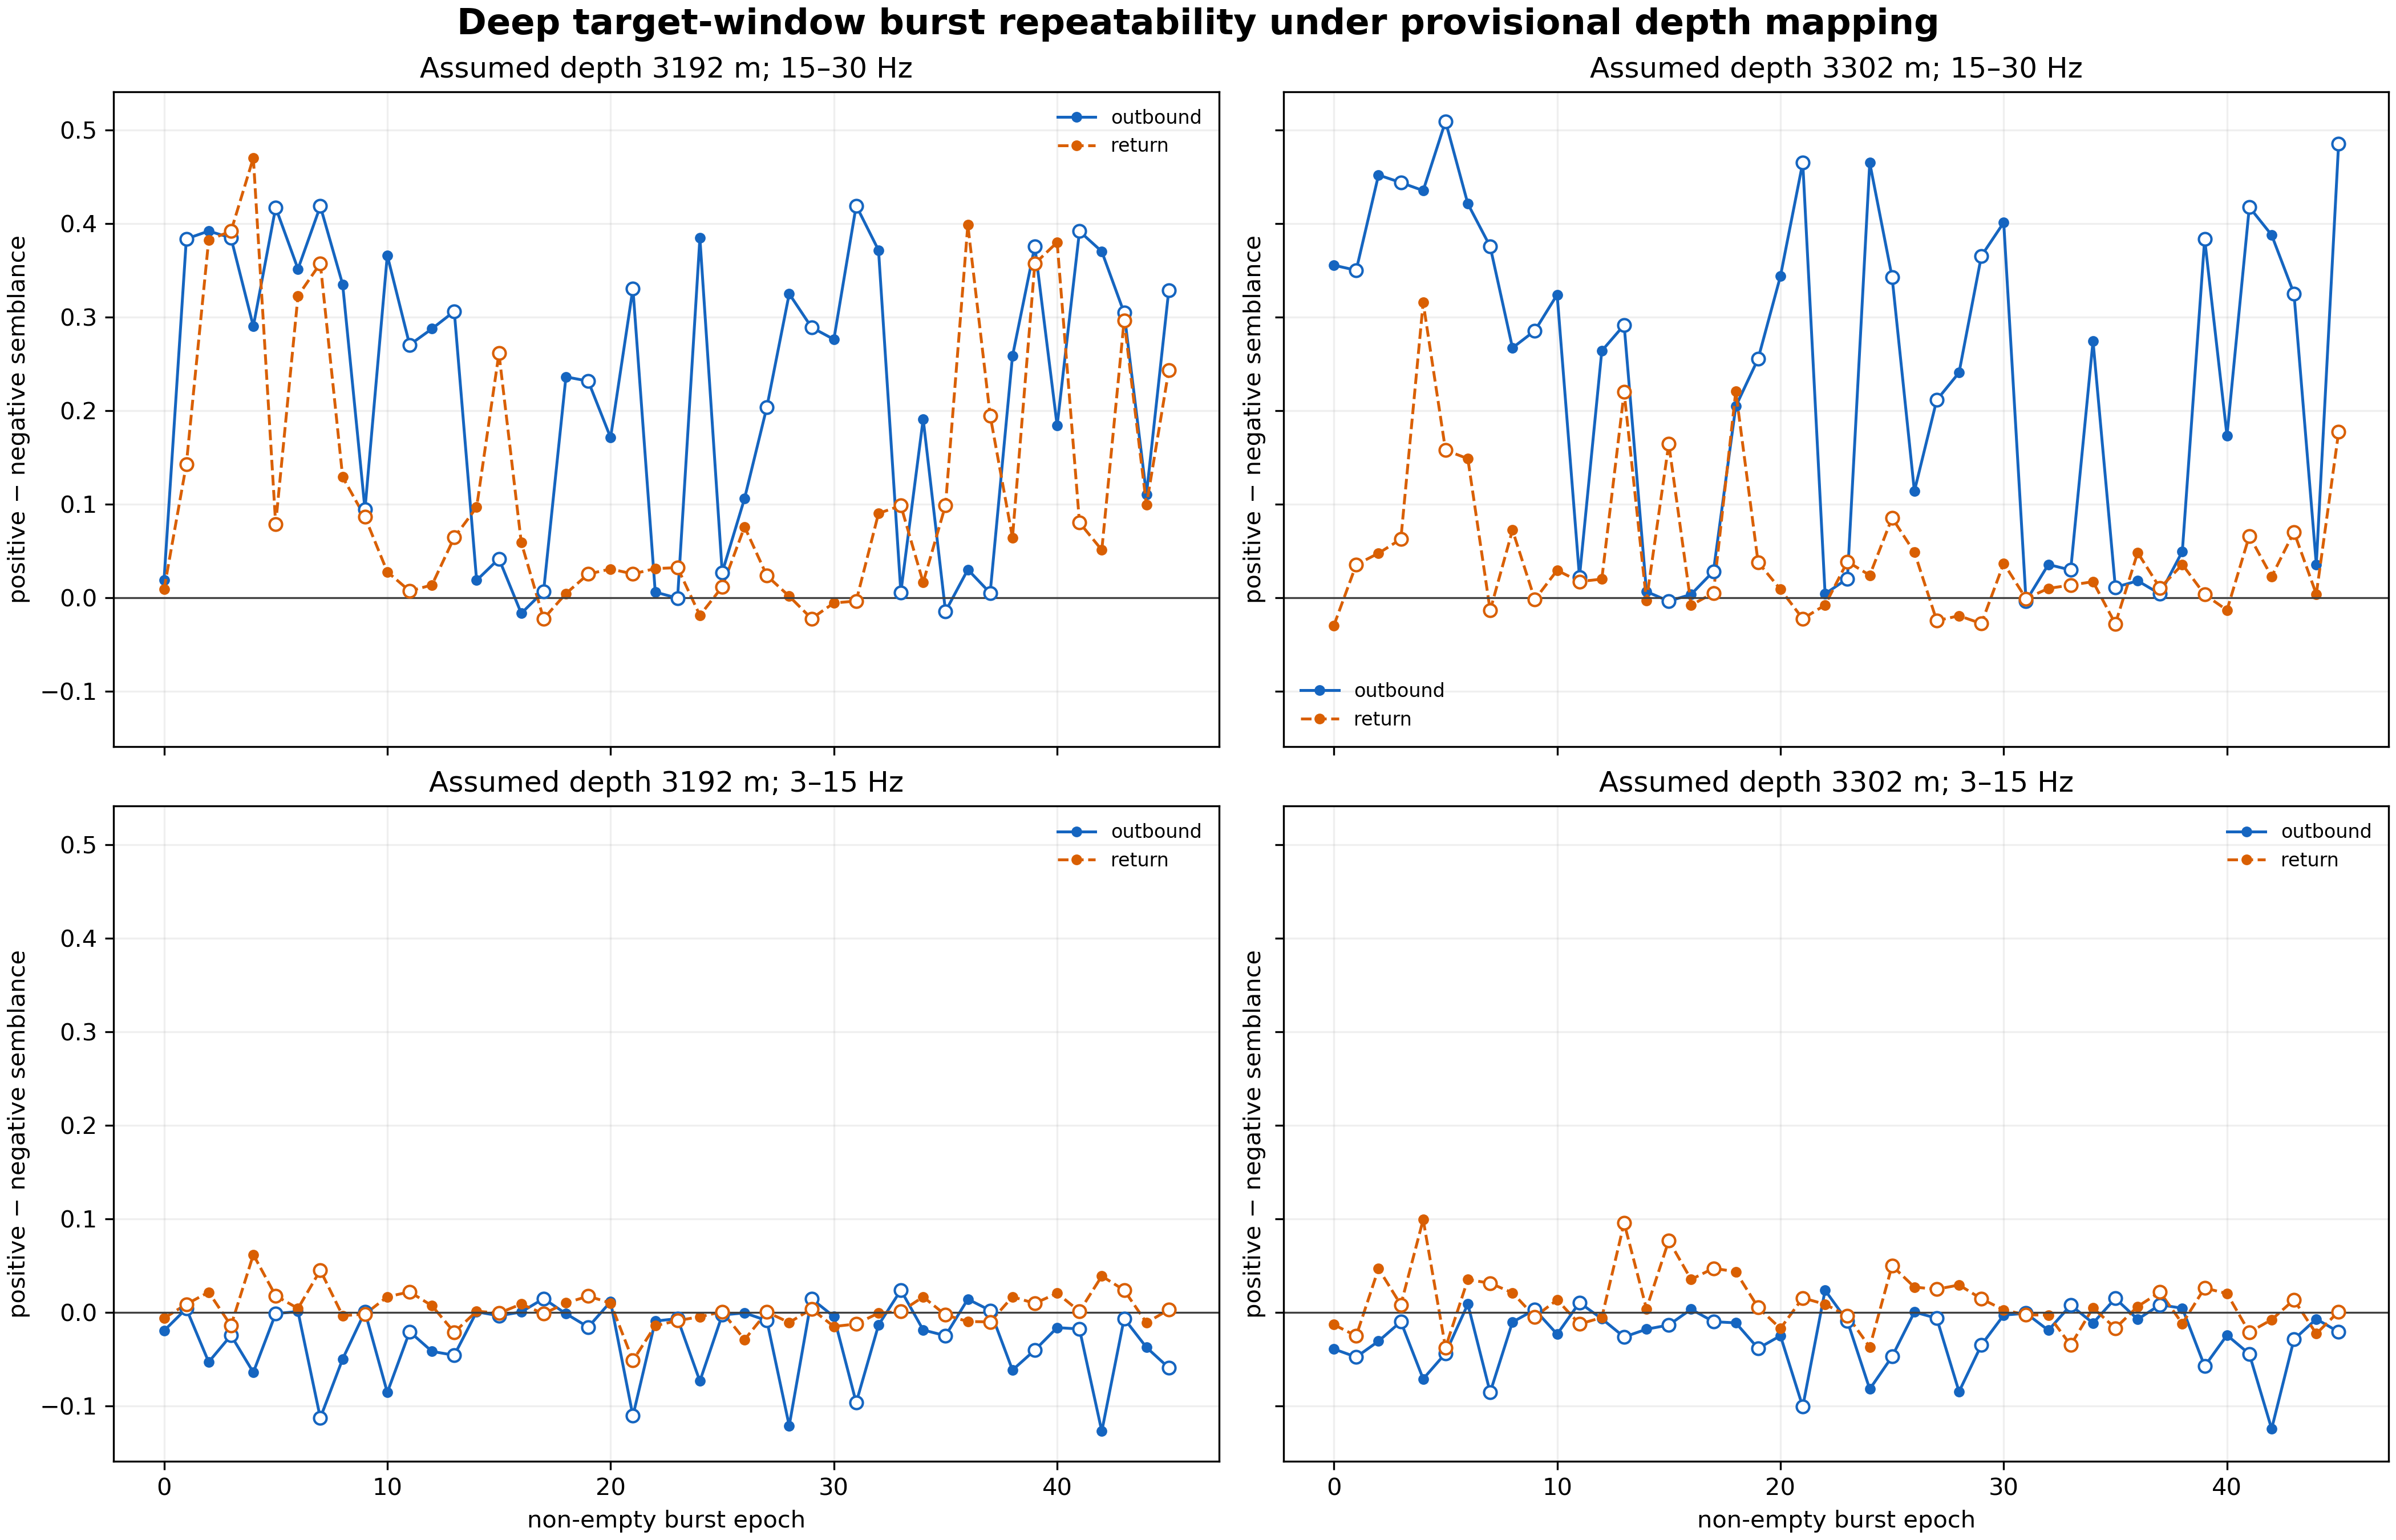

This figure's Python source:
"""Burst-level repeatability of the targeted Deep strand-depth observable.

Odd non-empty epochs select the fixed trajectory.  Every non-empty burst stack
is then evaluated independently at the selected slowness/time, separately for
the outbound and reversed-return legs.  This tests whether the target-depth
result is present burst-to-burst rather than only after epoch stacking.
"""

from __future__ import annotations

import csv
import json
from pathlib import Path

import matplotlib

matplotlib.use("Agg")
import matplotlib.pyplot as plt
import numpy as np
from scipy.stats import binomtest

from deep_target_scan import (
    BANDS,
    CDZ_M,
    DX_M,
    PRE_S,
    SDZ_M,
    TIME_DECIMATION,
    TIME_WINDOW,
    TURNAROUND_CH,
    fixed_score,
    leg_section,
    prepare,
    scan,
    target_to_leg_coordinate,
    window_for_target,
)
from fk_dispersion import weighted_stack


HERE = Path(__file__).resolve().parent
STACKS = HERE / "canonical_epoch_stacks_paired_deep_all.npz"
TARGETS = (SDZ_M, CDZ_M)
CONTROL_DEPTHS = (2800.0, 3000.0)
N_BOOT = 5000
SEED = 20260802

OUT_CSV = HERE / "deep_target_burst_repeatability.csv"
OUT_NPZ = HERE / "deep_target_burst_repeatability.npz"
OUT_PNG = HERE / "deep_target_burst_repeatability.png"
OUT_PDF = HERE / "deep_target_burst_repeatability.pdf"
OUT_TXT = HERE / "deep_target_burst_repeatability.txt"
OUT_JSON = HERE / "deep_target_burst_repeatability.json"


def trajectory_rms(section, coordinate, fs, p, target_time):
    from deep_target_scan import trajectory_rms as _rms
    return _rms(section, coordinate, fs, p, target_time)


def select_fixed(stacks, counts, fs0, i0, i1, leg, depth, band):
    epochs = np.flatnonzero(counts > 0)
    odd = epochs[epochs % 2 == 0]
    odd_counts = counts.copy()
    odd_counts[epochs[epochs % 2 == 1]] = 0
    discovery = weighted_stack(stacks, odd_counts)
    section, _ = leg_section(discovery, leg, i0, i1)
    target_s = target_to_leg_coordinate(depth, leg)
    start, stop, width = window_for_target(section.shape[0], target_s, DX_M)
    coordinate = np.arange(start, stop, 2) * DX_M
    dsec = prepare(section[start:stop], fs0, band)[::2]
    result = scan(dsec, coordinate, fs0 / TIME_DECIMATION,
                  np.arange(0, i1 - i0, TIME_DECIMATION) / fs0 + TIME_WINDOW[0])
    return {
        "start": start, "stop": stop, "width": width,
        "window_start_m": start * DX_M, "window_stop_m": (stop - 1) * DX_M,
        "positive_p": result["positive"][1], "positive_t": result["positive"][2],
        "negative_p": result["negative"][1], "negative_t": result["negative"][2],
    }


def bootstrap_difference(values, rng):
    values = np.asarray(values, dtype=float)
    values = values[np.isfinite(values)]
    if not len(values):
        return np.nan, np.nan, np.nan
    samples = rng.choice(values, size=(N_BOOT, len(values)), replace=True).mean(axis=1)
    return float(np.median(values)), float(np.percentile(samples, 2.5)), float(np.percentile(samples, 97.5))


def main():
    rng = np.random.default_rng(SEED)
    with np.load(STACKS) as data:
        stacks = data["deep_stacks"]
        counts = data["n_common"]
        fs0 = float(data["fs"])
        epochs = np.flatnonzero(counts > 0)
    i0 = int(round((PRE_S + TIME_WINDOW[0]) * fs0))
    i1 = int(round((PRE_S + TIME_WINDOW[1]) * fs0))
    time = np.arange(0, i1 - i0, TIME_DECIMATION) / fs0 + TIME_WINDOW[0]

    rows = []
    summaries = []
    fixed_by_key = {}
    depths = TARGETS + CONTROL_DEPTHS
    for depth in depths:
        for leg in ("outbound", "return"):
            for band in BANDS:
                fixed = select_fixed(stacks, counts, fs0, i0, i1, leg, depth, band)
                fixed_by_key[(depth, leg, band[0])] = fixed
                for epoch in epochs:
                    section, _ = leg_section(stacks[epoch], leg, i0, i1)
                    start, stop = fixed["start"], fixed["stop"]
                    coordinate = np.arange(start, stop, 2) * DX_M
                    filtered = prepare(section[start:stop], fs0, band)[::2]
                    pp = fixed_score(filtered, coordinate, fs0 / TIME_DECIMATION,
                                     time, fixed["positive_p"], fixed["positive_t"])
                    pn = fixed_score(filtered, coordinate, fs0 / TIME_DECIMATION,
                                     time, fixed["negative_p"], fixed["negative_t"])
                    rows.append({
                        "epoch": int(epoch), "n_common_drops": int(counts[epoch]),
                        "split": "discovery" if epoch % 2 == 0 else "validation",
                        "assumed_depth_m": float(depth), "leg": leg,
                        "band_low_hz": band[0], "band_high_hz": band[1],
                        "positive_semblance": float(pp), "negative_semblance": float(pn),
                        "positive_minus_negative": float(pp - pn),
                        "positive_slowness_ms_per_m": float(fixed["positive_p"] * 1e3),
                        "positive_velocity_mps": float(1.0 / fixed["positive_p"]),
                        "positive_time_s": float(fixed["positive_t"]),
                        "n_common_drops": int(counts[epoch]),
                    })

                q = [r for r in rows if r["assumed_depth_m"] == depth and r["leg"] == leg and r["band_low_hz"] == band[0]]
                for split in ("discovery", "validation", "all"):
                    z = [r for r in q if split == "all" or r["split"] == split]
                    diffs = np.asarray([r["positive_minus_negative"] for r in z])
                    positive_count = int(np.sum(diffs > 0))
                    p_sign = float(binomtest(positive_count, len(diffs), 0.5, alternative="greater").pvalue) if len(diffs) else np.nan
                    median, lo, hi = bootstrap_difference(diffs, rng)
                    summaries.append({
                        "assumed_depth_m": float(depth), "leg": leg,
                        "band_low_hz": band[0], "band_high_hz": band[1], "split": split,
                        "n_bursts": len(diffs), "n_positive_minus_negative": positive_count,
                        "positive_fraction": positive_count / len(diffs) if len(diffs) else np.nan,
                        "sign_test_p": p_sign, "median_difference": median,
                        "bootstrap_ci_low": lo, "bootstrap_ci_high": hi,
                    })

    with OUT_CSV.open("w", newline="") as stream:
        writer = csv.DictWriter(stream, fieldnames=list(rows[0])); writer.writeheader(); writer.writerows(rows)
    summary_csv = HERE / "deep_target_burst_repeatability_summary.csv"
    with summary_csv.open("w", newline="") as stream:
        writer = csv.DictWriter(stream, fieldnames=list(summaries[0])); writer.writeheader(); writer.writerows(summaries)

    # Figure: each panel is one target depth and band; lines compare legs.
    fig, axes = plt.subplots(2, 2, figsize=(14, 9), sharex=True, sharey=True, constrained_layout=True)
    panel_specs = ((SDZ_M, (15.0, 30.0)), (CDZ_M, (15.0, 30.0)),
                   (SDZ_M, (3.0, 15.0)), (CDZ_M, (3.0, 15.0)))
    for ax, (depth, band) in zip(axes.flat, panel_specs):
        for leg, color, ls in (("outbound", "#1565c0", "-"), ("return", "#d95f02", "--")):
            q = [r for r in rows if r["assumed_depth_m"] == depth and r["leg"] == leg and r["band_low_hz"] == band[0]]
            q.sort(key=lambda r: r["epoch"])
            x = np.arange(len(q))
            y = np.asarray([r["positive_minus_negative"] for r in q])
            ax.plot(x, y, marker="o", ms=3.5, lw=1.2, ls=ls, color=color, label=leg)
            ax.scatter(x[np.array([r["split"] == "validation" for r in q])], y[np.array([r["split"] == "validation" for r in q])],
                       s=28, facecolors="white", edgecolors=color, zorder=4)
        ax.axhline(0, color="0.25", lw=0.8)
        ax.set_title(f"Assumed depth {depth:.0f} m; {band[0]:.0f}–{band[1]:.0f} Hz")
        ax.set_ylabel("positive − negative semblance")
        ax.grid(alpha=0.2)
        ax.legend(frameon=False, fontsize=8)
    axes[1, 0].set_xlabel("non-empty burst epoch")
    axes[1, 1].set_xlabel("non-empty burst epoch")
    fig.suptitle("Deep target-window burst repeatability under provisional depth mapping", fontsize=15, fontweight="bold")
    fig.savefig(OUT_PNG, dpi=300); fig.savefig(OUT_PDF); plt.close(fig)

    report = [
        "SAFOD AWD Deep target-window burst repeatability",
        "Fixed trajectories selected from even-numbered discovery epochs; all 46 non-empty burst stacks evaluated independently.",
        "Positive-minus-negative semblance is a directional repeatability statistic, not a calibrated amplitude or creep measurement.",
        "Primary band: 15–30 Hz; 3–15 Hz is the control. Assumed depths remain conditional on the provisional fiber mapping.",
        "",
        "Summary (validation split):",
    ]
    for s in summaries:
        if s["split"] == "validation":
            report.append(f"{s['assumed_depth_m']:.0f} m {s['leg']} {s['band_low_hz']:.0f}–{s['band_high_hz']:.0f} Hz: n={s['n_bursts']}, positive fraction={s['positive_fraction']:.3f}, sign p={s['sign_test_p']:.4g}, median difference={s['median_difference']:.4f} [{s['bootstrap_ci_low']:.4f},{s['bootstrap_ci_high']:.4f}]")
    report.extend(["", "Interpretation: burst-level support strengthens the active-source baseline; absence of burst-level support would limit the creep-monitoring framing. Neither outcome measures a creep rate from this 24-hour experiment."])
    OUT_TXT.write_text("\n".join(report) + "\n")
    OUT_JSON.write_text(json.dumps({"status": "burst_repeatability_conditional_depth", "n_epochs": int(len(epochs)), "target_depths_m": list(TARGETS), "control_depths_m": list(CONTROL_DEPTHS), "bands_hz": [list(b) for b in BANDS], "summary": summaries}, indent=2) + "\n")
    np.savez(OUT_NPZ, epoch=np.asarray([r["epoch"] for r in rows]), assumed_depth_m=np.asarray([r["assumed_depth_m"] for r in rows]), positive_minus_negative=np.asarray([r["positive_minus_negative"] for r in rows]), positive_semblance=np.asarray([r["positive_semblance"] for r in rows]), negative_semblance=np.asarray([r["negative_semblance"] for r in rows]))
    print(OUT_TXT.read_text())


if __name__ == "__main__":
    main()
